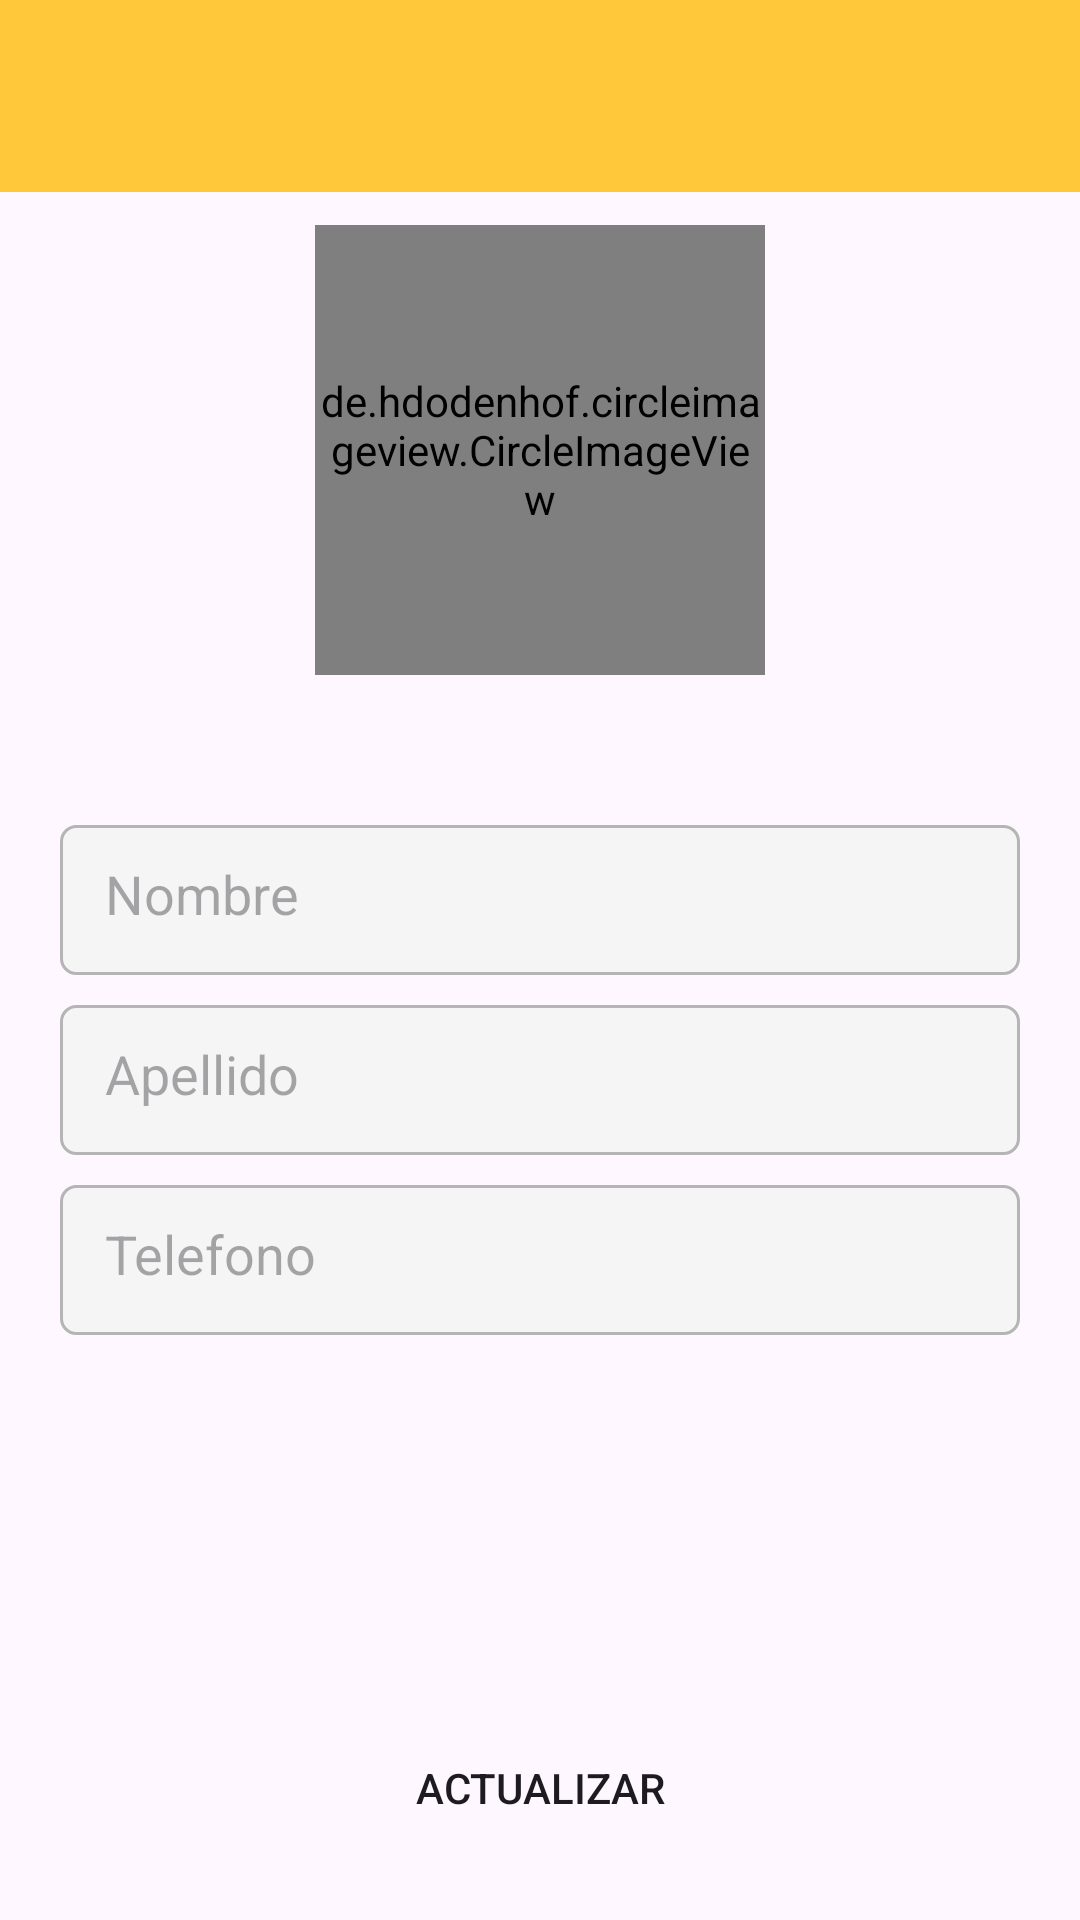

Layout XML and referenced resources for this Android screen:
<!-- AndroidManifest.xml: application theme Theme.Delivery -->
<!-- res/layout/activity_client_update.xml -->
<?xml version="1.0" encoding="utf-8"?>
<androidx.coordinatorlayout.widget.CoordinatorLayout xmlns:android="http://schemas.android.com/apk/res/android"
    xmlns:app="http://schemas.android.com/apk/res-auto"
    xmlns:tools="http://schemas.android.com/tools"
    android:layout_width="match_parent"
    android:layout_height="match_parent"
    tools:context=".activities.client.update.ClientUpdateActivity">

    <include layout="@layout/action_bar" />

    <LinearLayout
        android:layout_width="match_parent"
        android:layout_height="match_parent"
        android:orientation="vertical">

        <de.hdodenhof.circleimageview.CircleImageView
            android:id="@+id/circleimage_user"
            android:layout_width="150dp"
            android:layout_height="150dp"
            android:src="@drawable/user_icon"
            app:civ_border_color="@color/gray"
            app:civ_border_width="5dp"
            android:layout_gravity="center"
            android:layout_marginTop="75dp"
            app:civ_circle_background_color="@color/gray_light" />

        <EditText
            android:id="@+id/edittext_name"
            android:layout_width="match_parent"
            android:layout_height="50dp"
            android:hint="Nombre"
            android:background="@drawable/edittex_custom"
            android:layout_marginTop="50dp"
            android:layout_marginLeft="20dp"
            android:layout_marginRight="20dp"
            android:padding="15dp"
            android:inputType="text"/>

        <EditText
            android:id="@+id/edittext_lastname"
            android:layout_width="match_parent"
            android:layout_height="50dp"
            android:hint="Apellido"
            android:background="@drawable/edittex_custom"
            android:layout_marginTop="10dp"
            android:layout_marginLeft="20dp"
            android:layout_marginRight="20dp"
            android:padding="15dp"
            android:inputType="text"/>



        <EditText
            android:id="@+id/edittext_phone"
            android:layout_width="match_parent"
            android:layout_height="50dp"
            android:hint="Telefono"
            android:background="@drawable/edittex_custom"
            android:layout_marginTop="10dp"
            android:layout_marginLeft="20dp"
            android:layout_marginRight="20dp"
            android:padding="15dp"
            android:inputType="phone"/>



    </LinearLayout>

    <LinearLayout
        android:layout_width="match_parent"
        android:layout_height="wrap_content"
        android:orientation="vertical"
        android:layout_gravity="bottom"
        android:gravity="center">

        <Button
            android:id="@+id/btn_update"
            android:layout_width="match_parent"
            android:layout_height="wrap_content"
            android:text="Actualizar"
            android:layout_marginLeft="20dp"
            android:layout_marginRight="20dp"
            android:layout_marginBottom="20dp"
            android:background="@drawable/rounded_button"/>



    </LinearLayout>
</androidx.coordinatorlayout.widget.CoordinatorLayout>
<!-- res/layout/action_bar.xml (included above) -->
<?xml version="1.0" encoding="utf-8"?>
<com.google.android.material.appbar.AppBarLayout xmlns:android="http://schemas.android.com/apk/res/android"
    android:layout_width="match_parent"
    android:layout_height="wrap_content">

    <androidx.appcompat.widget.Toolbar
        android:id="@+id/toolbar"
        android:layout_width="match_parent"
        android:layout_height="wrap_content"
        android:background="@color/yellow"
    />
</com.google.android.material.appbar.AppBarLayout>
<!-- resources referenced by this layout -->
<resources>
  <color name="gray">#B5B5B5</color>
  <color name="gray_light">#F5F5F5</color>
  <color name="yellow">#FFC73A</color>
  <!-- drawable edittex_custom (drawable) -->
  <?xml version="1.0" encoding="utf-8"?>
  <shape
      xmlns:android="http://schemas.android.com/apk/res/android"
      android:shape="rectangle"
      android:padding="10dp">
  
      <solid android:color="@color/gray_light"/>
  
      <stroke android:width="1dp" android:color="@color/gray"/>
  
      <corners android:radius="5dp"/>
  
  </shape>
  <style name="Theme.Delivery" parent="Base.Theme.Delivery" />
  <style name="Base.Theme.Delivery" parent="Theme.Material3.DayNight.NoActionBar">
          
          <item name="colorPrimary">@color/yellow</item>
          <item name="colorPrimaryVariant">@color/green_accent</item>
          <item name="colorOnPrimary">@color/white</item>
          
          <item name="colorSecondary">@color/gray_light</item>
          <item name="colorSecondaryVariant">@color/gray</item>
          <item name="colorOnSecondary">@color/black</item>
  
      </style>
  <color name="green_accent">#0CA355</color>
  <color name="white">#FFFFFFFF</color>
  <color name="black">#FF000000</color>
</resources>
